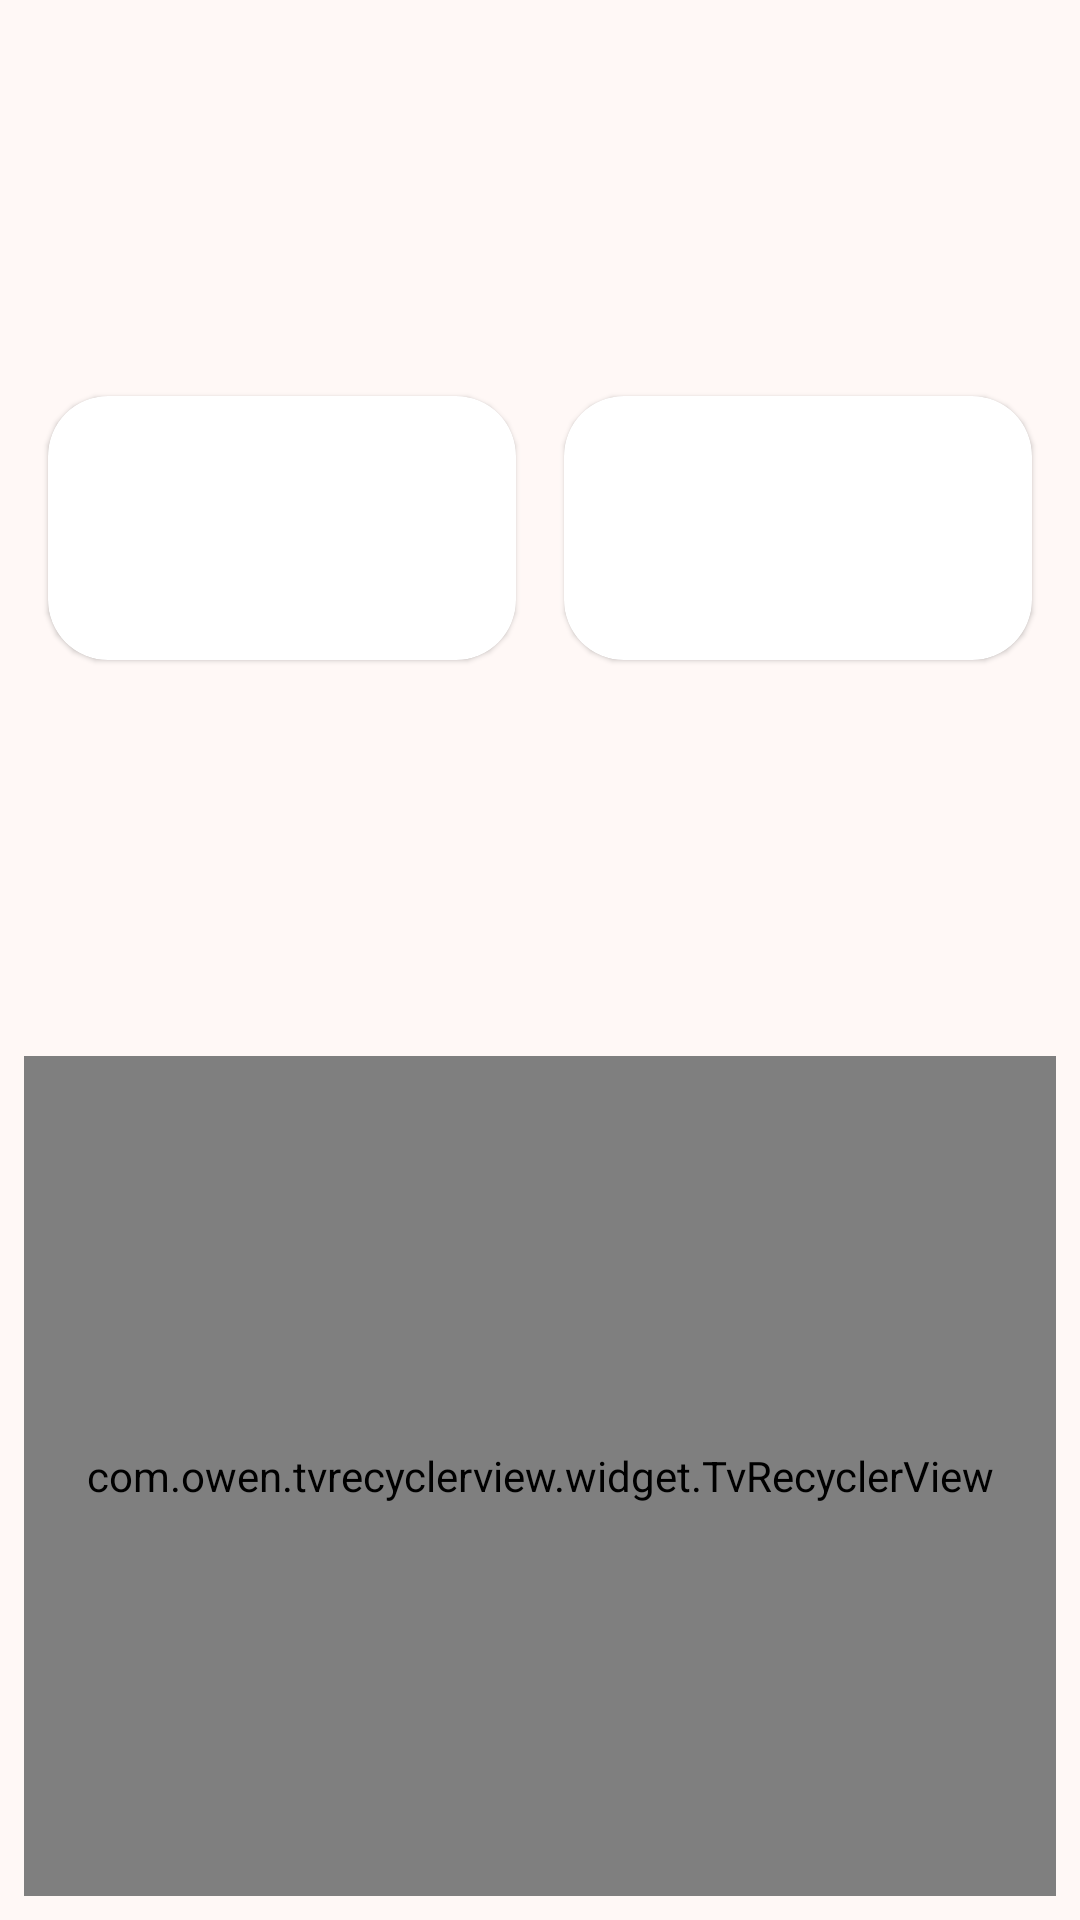

Layout XML and referenced resources for this Android screen:
<!-- AndroidManifest.xml: application theme AppTheme -->
<!-- res/layout/activity_wall_pager.xml -->
<?xml version="1.0" encoding="utf-8"?>
<androidx.constraintlayout.widget.ConstraintLayout xmlns:android="http://schemas.android.com/apk/res/android"
    xmlns:app="http://schemas.android.com/apk/res-auto"
    xmlns:tools="http://schemas.android.com/tools"
    android:id="@+id/main"
    android:layout_width="match_parent"
    android:layout_height="match_parent"
    android:background="@color/md_theme_background">

    
    <androidx.constraintlayout.widget.Guideline
        android:id="@+id/guideline_preview"
        android:layout_width="wrap_content"
        android:layout_height="wrap_content"
        android:orientation="horizontal"
        app:layout_constraintGuide_percent="0.55" />

    <androidx.constraintlayout.widget.Guideline
        android:id="@+id/guideline_vertical_preview"
        android:layout_width="wrap_content"
        android:layout_height="wrap_content"
        android:orientation="vertical"
        app:layout_constraintGuide_percent="0.5" />
    
    <com.google.android.material.card.MaterialCardView
        android:id="@+id/wall_paper_container"
        android:layout_width="0dp"
        android:layout_height="0dp"
        android:layout_marginStart="8dp"
        android:layout_marginEnd="16dp"
        app:cardCornerRadius="20dp"
        app:layout_constraintBottom_toTopOf="@id/guideline_preview"
        app:layout_constraintDimensionRatio="16:9"
        app:layout_constraintEnd_toEndOf="parent"
        app:layout_constraintStart_toStartOf="@id/guideline_vertical_preview"
        app:layout_constraintTop_toTopOf="parent">

        <ImageView
            android:id="@+id/wall_pager_default"
            android:layout_width="match_parent"
            android:layout_height="match_parent"
            android:scaleType="centerCrop" />

    </com.google.android.material.card.MaterialCardView>

    
    <TextView
        android:layout_width="wrap_content"
        android:layout_height="wrap_content"
        android:padding="8dp"
        android:text="默认壁纸"
        android:textColor="@android:color/white"
        android:textSize="18sp"
        android:textStyle="bold"
        app:layout_constraintStart_toStartOf="@id/wall_paper_container"
        app:layout_constraintTop_toTopOf="@id/wall_paper_container" />

    
    <com.google.android.material.card.MaterialCardView
        android:id="@+id/wall_pager_container"
        android:layout_width="0dp"
        android:layout_height="0dp"
        android:layout_marginStart="16dp"
        android:layout_marginEnd="8dp"
        app:cardCornerRadius="20dp"
        app:layout_constraintBottom_toTopOf="@id/guideline_preview"
        app:layout_constraintDimensionRatio="16:9"
        app:layout_constraintEnd_toEndOf="@id/guideline_vertical_preview"
        app:layout_constraintStart_toStartOf="parent"
        app:layout_constraintTop_toTopOf="parent">

        <ImageView
            android:id="@+id/wall_pager_preview"
            android:layout_width="match_parent"
            android:layout_height="match_parent"
            android:scaleType="centerCrop" />
    </com.google.android.material.card.MaterialCardView>


    
    <TextView
        android:layout_width="wrap_content"
        android:layout_height="wrap_content"
        android:padding="8dp"
        android:text="预览壁纸"
        android:textColor="@android:color/white"
        android:textSize="18sp"
        android:textStyle="bold"
        app:layout_constraintStart_toStartOf="@id/wall_pager_container"
        app:layout_constraintTop_toTopOf="@id/wall_pager_container" />

    <TextView
        android:id="@+id/download_progress"
        android:layout_width="wrap_content"
        android:layout_height="wrap_content"
        android:padding="16dp"
        app:layout_constraintBottom_toBottomOf="@id/wall_pager_preview"
        app:layout_constraintEnd_toEndOf="@id/wall_pager_preview" />
    
    <View
        android:id="@+id/bg_list_card"
        android:layout_width="0dp"
        android:layout_height="0dp"
        android:layout_marginHorizontal="8dp"
        android:layout_marginBottom="8dp"
        android:background="@drawable/bg_blur_card"
        app:layout_constraintBottom_toBottomOf="parent"
        app:layout_constraintEnd_toEndOf="parent"
        app:layout_constraintStart_toStartOf="parent"
        app:layout_constraintTop_toBottomOf="@id/guideline_preview" />

    
    <com.owen.tvrecyclerview.widget.TvRecyclerView
        android:id="@+id/tr_wall_list"
        android:layout_width="0dp"
        android:layout_height="0dp"
        android:clipToPadding="false"
        android:orientation="horizontal"
        android:padding="16dp"
        app:layout_constraintBottom_toBottomOf="@id/bg_list_card"
        app:layout_constraintEnd_toEndOf="@id/bg_list_card"
        app:layout_constraintStart_toStartOf="@id/bg_list_card"
        app:layout_constraintTop_toTopOf="@id/bg_list_card"
        app:tv_horizontalSpacingWithMargins="16dp"
        app:tv_isMemoryFocus="false"
        app:tv_isMenu="true"
        app:tv_verticalSpacingWithMargins="16dp"
        tools:listitem="@layout/activity_wall_pager_item" />

</androidx.constraintlayout.widget.ConstraintLayout>
<!-- resources referenced by this layout -->
<resources>
  <color name="md_theme_background">#FFF8F6</color>
  <!-- drawable bg_blur_card (drawable) -->
  <?xml version="1.0" encoding="utf-8"?>
  <shape xmlns:android="http://schemas.android.com/apk/res/android" android:shape="rectangle">
      <solid android:color="#33FFFFFF"/>
      <corners android:radius="24dp"/>
      <stroke android:width="1dp" android:color="#44FFFFFF"/>
  </shape>
</resources>
